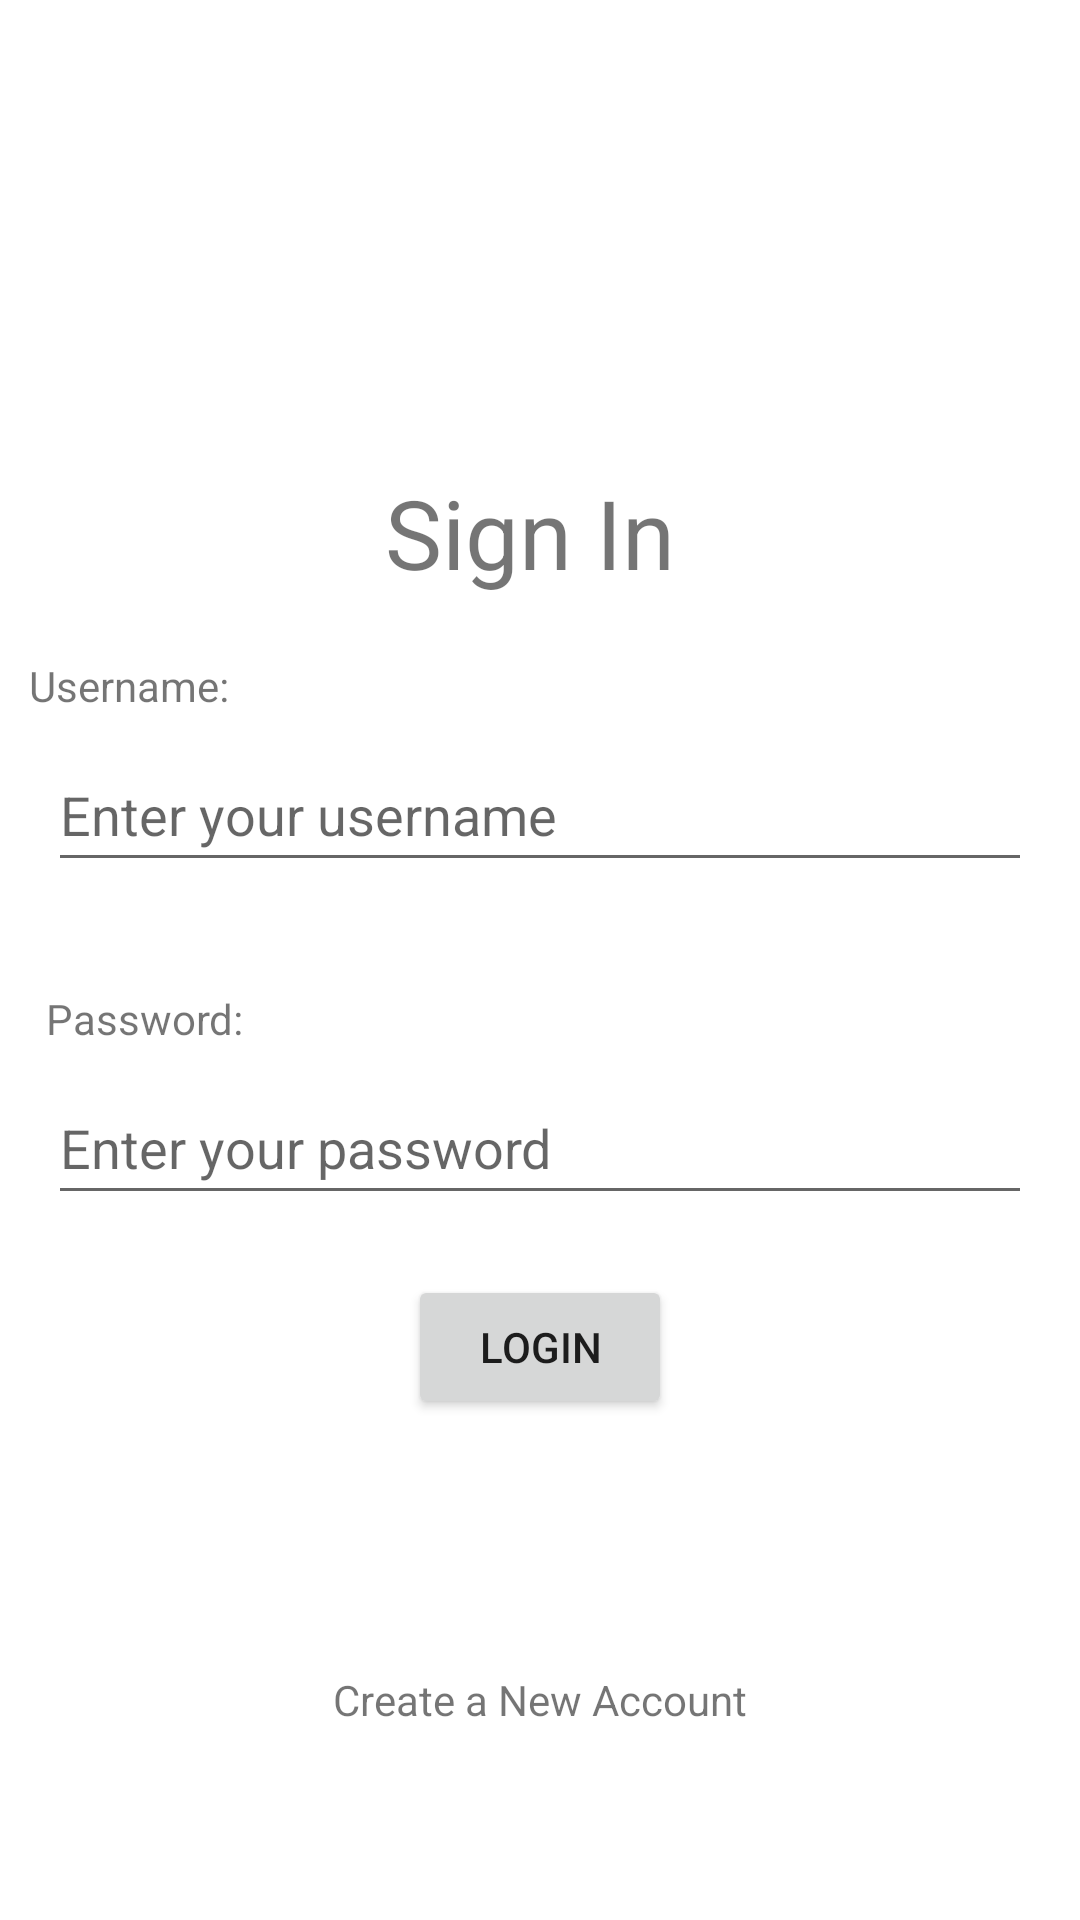

This screen was rendered from an Android layout file. Write that file and the resources it references.
<!-- AndroidManifest.xml: application theme Theme.Ticket_Reservation_Android -->
<!-- res/layout/user_login.xml -->
<?xml version="1.0" encoding="utf-8"?>
<androidx.constraintlayout.widget.ConstraintLayout xmlns:android="http://schemas.android.com/apk/res/android"
    xmlns:app="http://schemas.android.com/apk/res-auto"
    xmlns:tools="http://schemas.android.com/tools"
    android:layout_width="match_parent"
    android:layout_height="match_parent"
    android:background="#FBFBFB"
    android:backgroundTint="#FFFFFF"
    tools:context=".MainActivity">

    <TextView
        android:id="@+id/titleTextView"
        android:layout_width="wrap_content"
        android:layout_height="wrap_content"
        android:layout_marginTop="156dp"
        android:text="Sign In"
        android:textSize="32sp"
        app:layout_constraintEnd_toEndOf="parent"
        app:layout_constraintHorizontal_bias="0.487"
        app:layout_constraintStart_toStartOf="parent"
        app:layout_constraintTop_toTopOf="parent" />

    <TextView
        android:id="@+id/usernameLabel"
        android:layout_width="wrap_content"
        android:layout_height="wrap_content"
        android:layout_marginTop="20dp"
        android:layout_marginEnd="280dp"
        android:text="Username:"
        app:layout_constraintEnd_toEndOf="parent"
        app:layout_constraintHorizontal_bias="0.727"
        app:layout_constraintStart_toStartOf="parent"
        app:layout_constraintTop_toBottomOf="@+id/titleTextView" />

    <EditText
        android:id="@+id/usernameEditText"
        android:layout_width="0dp"
        android:layout_height="48dp"
        android:layout_marginStart="16dp"
        android:layout_marginTop="8dp"
        android:layout_marginEnd="16dp"
        android:hint="Enter your username"
        app:layout_constraintEnd_toEndOf="parent"
        app:layout_constraintStart_toStartOf="parent"
        app:layout_constraintTop_toBottomOf="@+id/usernameLabel"
        app:layout_constraintVertical_bias="0.0" />

    <TextView
        android:id="@+id/passwordLabel"
        android:layout_width="wrap_content"
        android:layout_height="wrap_content"
        android:layout_marginTop="36dp"
        android:text="Password:"
        app:layout_constraintEnd_toEndOf="parent"
        app:layout_constraintHorizontal_bias="0.052"
        app:layout_constraintStart_toStartOf="parent"
        app:layout_constraintTop_toBottomOf="@+id/usernameEditText" />

    <EditText
        android:id="@+id/passwordEditText"
        android:layout_width="0dp"
        android:layout_height="48dp"
        android:layout_marginStart="16dp"
        android:layout_marginTop="8dp"
        android:layout_marginEnd="16dp"
        android:hint="Enter your password"
        android:inputType="textPassword"
        app:layout_constraintEnd_toEndOf="parent"
        app:layout_constraintStart_toStartOf="parent"
        app:layout_constraintTop_toBottomOf="@+id/passwordLabel" />

    <Button
        android:id="@+id/loginButton"
        android:layout_width="wrap_content"
        android:layout_height="wrap_content"
        android:layout_marginTop="20dp"
        android:text="Login"
        app:layout_constraintEnd_toEndOf="parent"
        app:layout_constraintStart_toStartOf="parent"
        app:layout_constraintTop_toBottomOf="@+id/passwordEditText" />

    <TextView
        android:id="@+id/createAccountLink"
        android:layout_width="wrap_content"
        android:layout_height="wrap_content"
        android:layout_marginTop="20dp"
        android:text="Create a New Account"
        app:layout_constraintBottom_toBottomOf="parent"
        app:layout_constraintEnd_toEndOf="parent"
        app:layout_constraintStart_toStartOf="parent"
        app:layout_constraintTop_toBottomOf="@+id/loginButton" />

</androidx.constraintlayout.widget.ConstraintLayout>
<!-- resources referenced by this layout -->
<resources>
  <style name="Theme.Ticket_Reservation_Android" parent="Theme.AppCompat.DayNight.DarkActionBar">
          
          <item name="colorPrimary">@color/blue</item>
          <item name="colorPrimaryVariant">#082552</item>
          <item name="colorOnPrimary">@color/white</item>
          
          <item name="colorSecondary">@color/teal_200</item>
          <item name="colorSecondaryVariant">@color/teal_700</item>
          <item name="colorOnSecondary">@color/black</item>
          
          <item name="android:statusBarColor">?attr/colorPrimaryVariant</item>
          
      </style>
  <color name="blue">#203C65</color>
  <color name="white">#FFFFFFFF</color>
  <color name="teal_200">#FF03DAC5</color>
  <color name="teal_700">#FF018786</color>
  <color name="black">#FF000000</color>
</resources>
